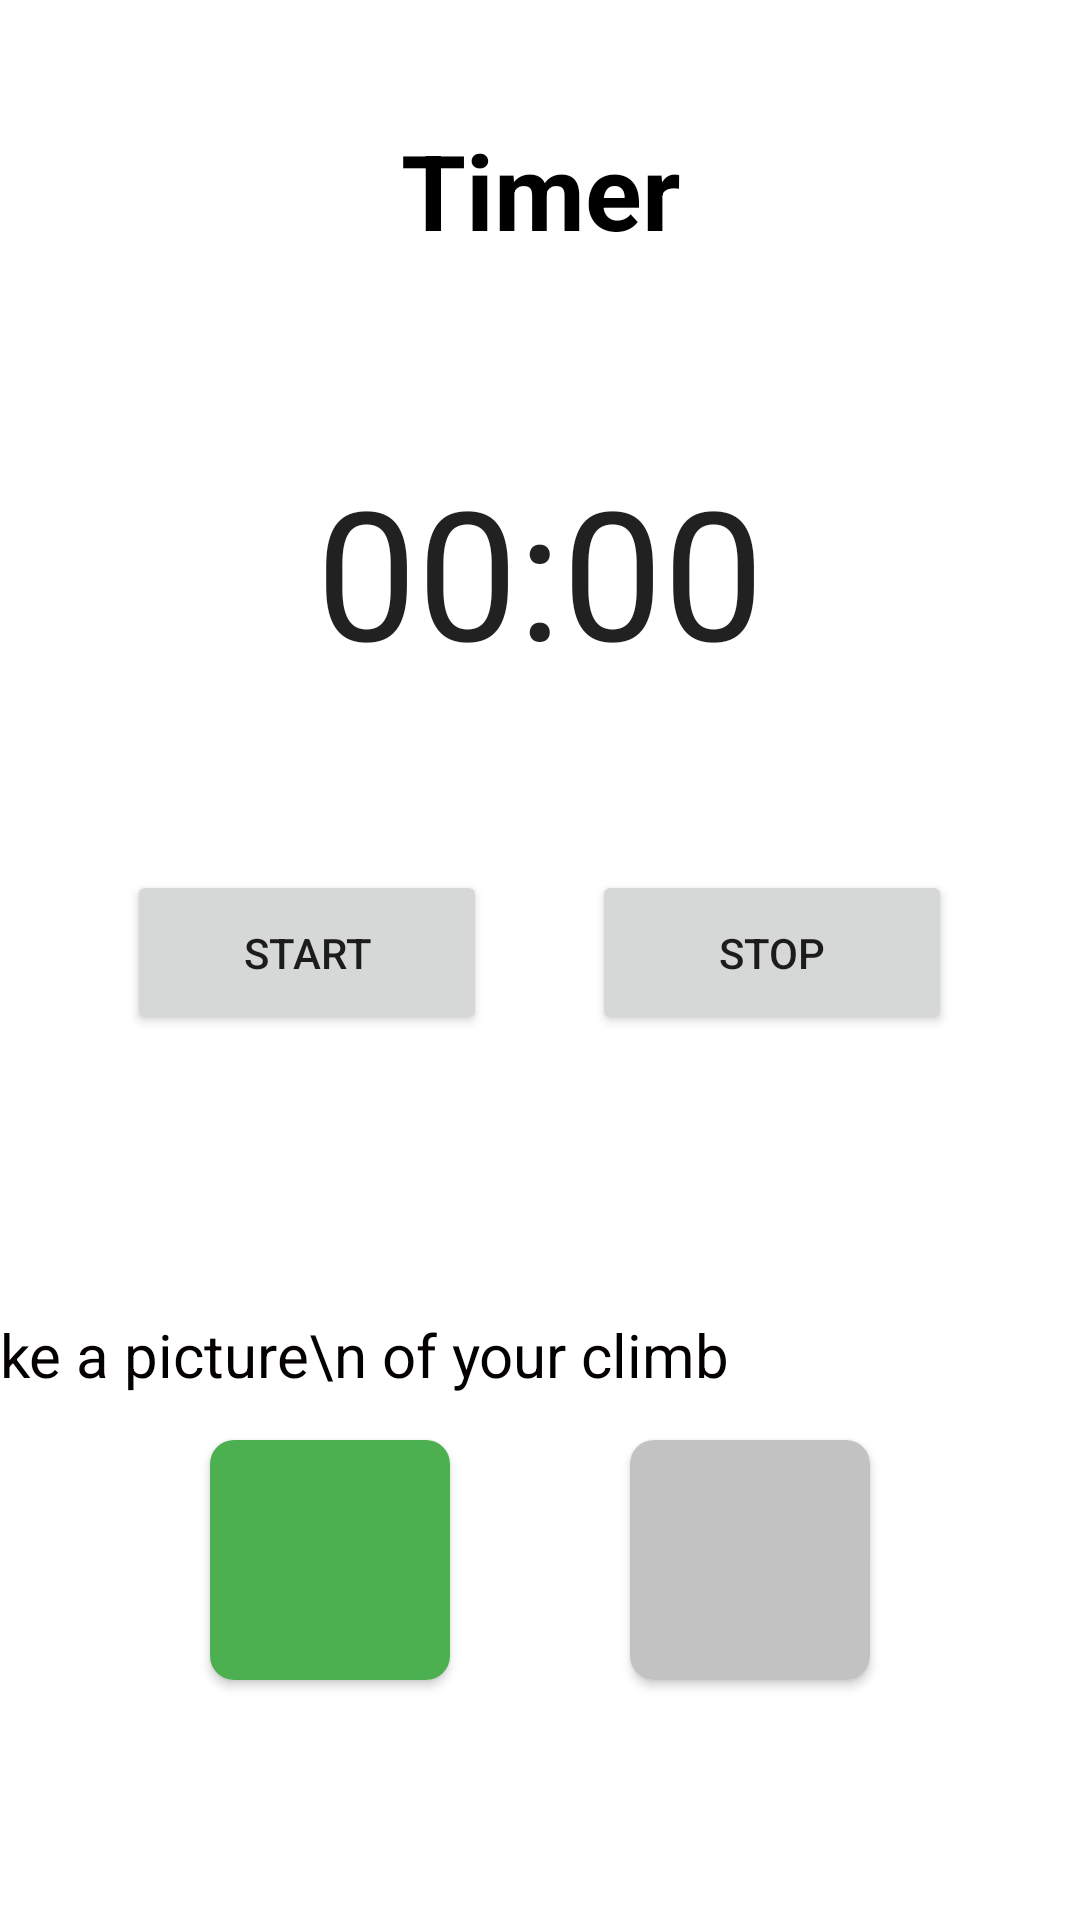

Produce the Android XML layout that renders to this screen, including the resource entries it uses.
<!-- AndroidManifest.xml: application theme Theme.MyApplication -->
<!-- res/layout/fragment_start_climb.xml -->
<?xml version="1.0" encoding="utf-8"?>
<androidx.constraintlayout.widget.ConstraintLayout xmlns:android="http://schemas.android.com/apk/res/android"
    xmlns:app="http://schemas.android.com/apk/res-auto"
    xmlns:tools="http://schemas.android.com/tools"
    android:layout_width="match_parent"
    android:layout_height="match_parent">

    <TextView
        android:id="@+id/textView"
        android:layout_width="0dp"
        android:layout_height="wrap_content"
        android:layout_marginTop="40dp"
        android:text="Timer"
        android:textAlignment="center"
        android:textColor="#000000"
        android:textSize="35sp"
        android:textStyle="bold"
        app:layout_constraintEnd_toEndOf="parent"
        app:layout_constraintStart_toStartOf="parent"
        app:layout_constraintTop_toTopOf="parent" />

    <Chronometer
        android:id="@+id/timer"
        android:layout_width="wrap_content"
        android:layout_height="wrap_content"
        android:layout_marginTop="150dp"
        android:inputType="datetime|time"
        android:textAlignment="center"
        android:textSize="60sp"
        app:layout_constraintEnd_toEndOf="parent"
        app:layout_constraintStart_toStartOf="parent"
        app:layout_constraintTop_toTopOf="parent" />

    <LinearLayout
        android:id="@+id/linearLayout"
        android:layout_width="0dp"
        android:layout_height="wrap_content"
        android:layout_marginTop="60dp"
        android:gravity="center"
        android:orientation="horizontal"
        app:layout_constraintEnd_toEndOf="parent"
        app:layout_constraintStart_toStartOf="parent"
        app:layout_constraintTop_toBottomOf="@+id/timer">

        <Button
            android:id="@+id/start_button"
            android:layout_width="120dp"
            android:layout_height="55dp"
            android:text="Start" />

        <Button
            android:id="@+id/stop_button"
            android:layout_width="120dp"
            android:layout_height="55dp"
            android:layout_marginStart="35dp"
            android:text="Stop" />
    </LinearLayout>

    <TextView
        android:id="@+id/textView2"
        android:layout_width="wrap_content"
        android:layout_height="wrap_content"
        android:layout_marginBottom="15dp"
        android:text="Take a picture\n of your climb"
        android:textAlignment="center"
        android:textColor="#040000"
        android:textSize="20sp"
        app:layout_constraintBottom_toTopOf="@+id/picture_card"
        app:layout_constraintEnd_toEndOf="@+id/picture_card"
        app:layout_constraintStart_toStartOf="@+id/picture_card" />

    <androidx.cardview.widget.CardView
        android:id="@+id/picture_card"
        android:layout_width="80dp"
        android:layout_height="80dp"
        android:layout_marginBottom="80dp"
        android:elevation="10dp"
        app:cardCornerRadius="8dp"
        app:layout_constraintBottom_toBottomOf="parent"
        app:layout_constraintEnd_toEndOf="parent"
        app:layout_constraintHorizontal_bias="0.25"
        app:layout_constraintStart_toStartOf="parent">

        <ImageButton
            android:id="@+id/pictureIcon"
            android:layout_width="match_parent"
            android:layout_height="match_parent"
            android:background="#4CAF50"
            android:scaleType="centerCrop"
            app:srcCompat="@drawable/camera"
            app:tint="#424242" />
    </androidx.cardview.widget.CardView>

    <androidx.cardview.widget.CardView
        android:layout_width="80dp"
        android:layout_height="80dp"
        android:layout_marginBottom="80dp"
        android:elevation="10dp"
        app:cardCornerRadius="8dp"
        app:layout_constraintBottom_toBottomOf="parent"
        app:layout_constraintEnd_toEndOf="parent"
        app:layout_constraintHorizontal_bias="0.75"
        app:layout_constraintStart_toStartOf="parent">

        <ImageView
            android:id="@+id/gallery_thumb"
            android:layout_width="match_parent"
            android:layout_height="match_parent"
            android:background="#C2C2C2"
            app:srcCompat="?attr/selectableItemBackground" />
    </androidx.cardview.widget.CardView>

</androidx.constraintlayout.widget.ConstraintLayout>
<!-- resources referenced by this layout -->
<resources>
  <style name="Theme.MyApplication" parent="Theme.MaterialComponents.DayNight.NoActionBar">
          
          <item name="colorPrimary">@color/green</item>
          <item name="colorPrimaryVariant">@color/green</item>
          <item name="colorOnPrimary">@color/white</item>
          
          <item name="colorSecondary">@color/green</item>
          <item name="colorSecondaryVariant">@color/green</item>
          <item name="colorOnSecondary">@color/black</item>
          
          <item name="android:statusBarColor">?attr/colorPrimaryVariant</item>
          
          <item name="android:windowAnimationStyle">@null</item>
          <item name="android:stateListAnimator">@null</item>
          <item name="android:windowContentTransitions">false</item>
      </style>
  <color name="green">#2e7d32</color>
  <color name="white">#FFFFFFFF</color>
  <color name="black">#FF000000</color>
</resources>
